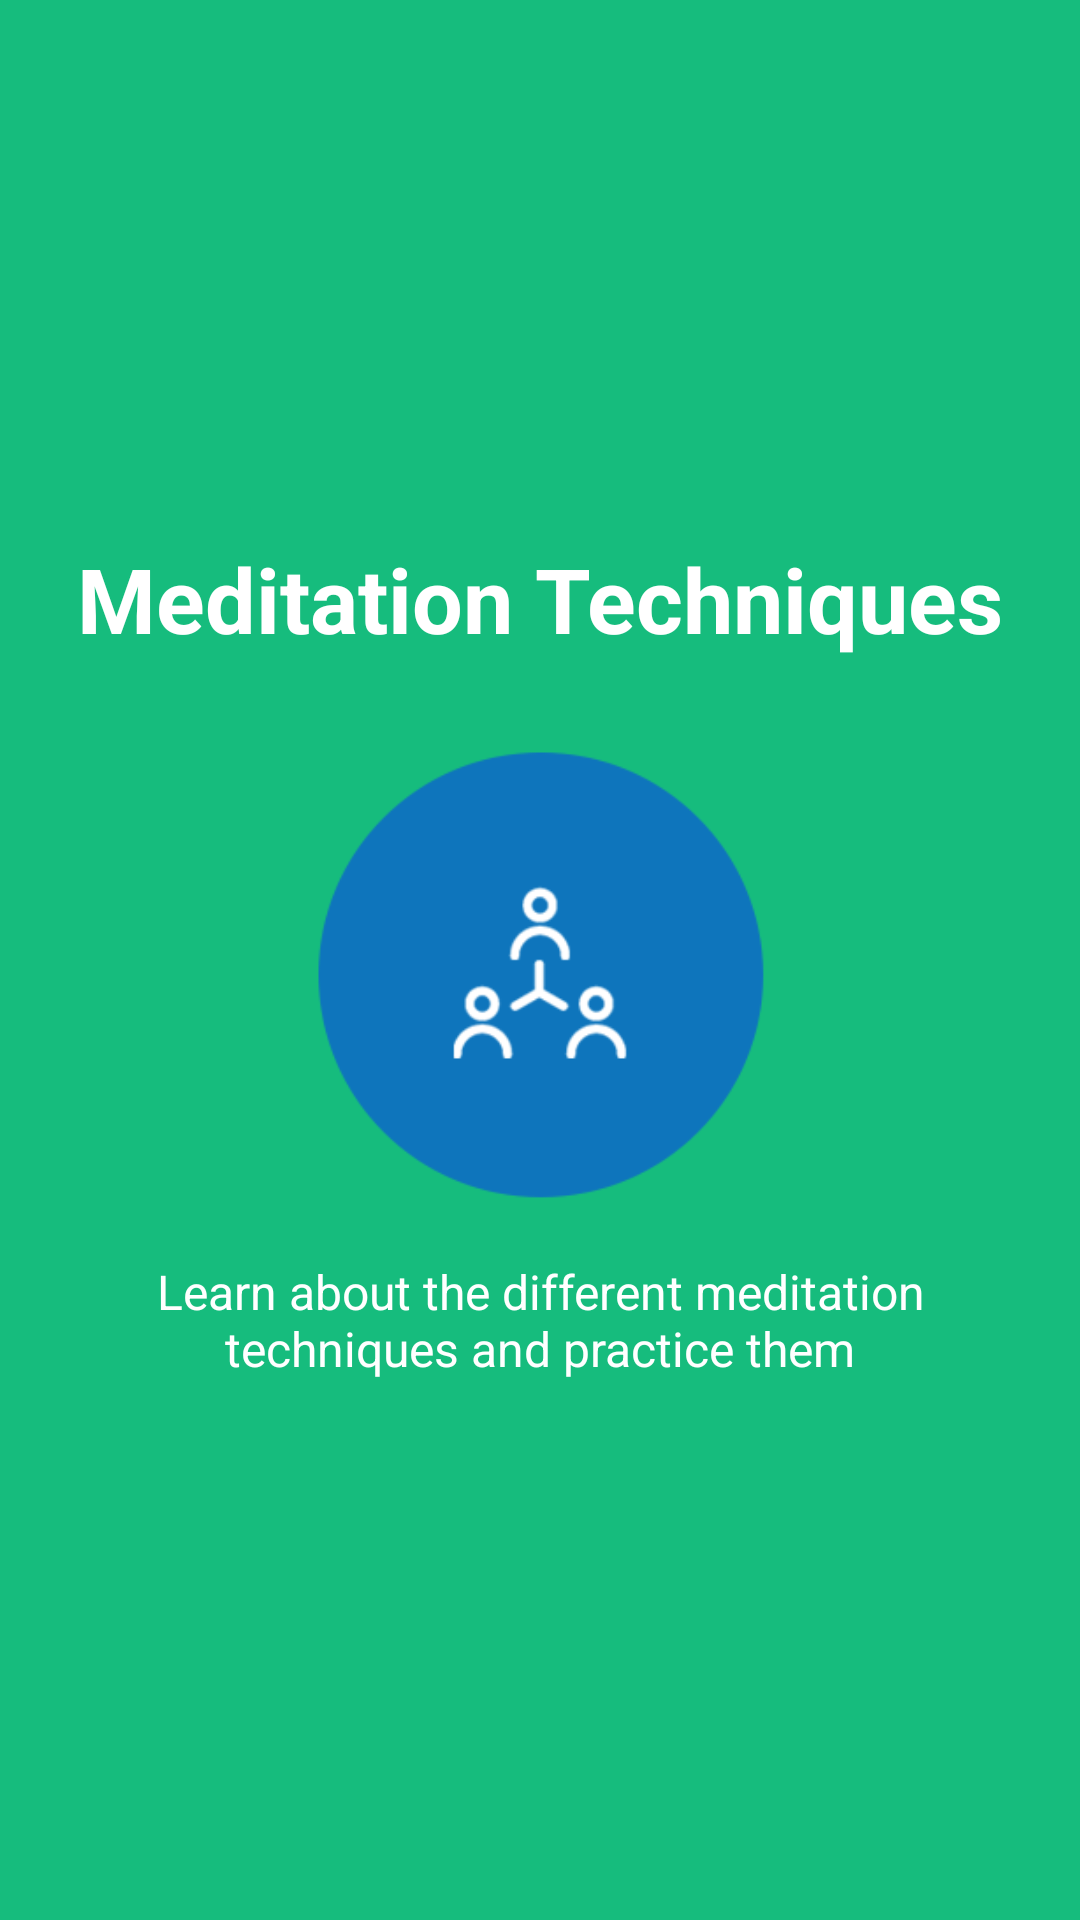

Reconstruct the res/layout file that produces this screen, plus the resources it refers to.
<!-- AndroidManifest.xml: application theme AppTheme -->
<!-- res/layout/slide_screen_two.xml -->
<?xml version="1.0" encoding="utf-8"?>
<RelativeLayout
    xmlns:android="http://schemas.android.com/apk/res/android"
    android:layout_width="match_parent"
    android:layout_height="match_parent"
    android:background="@color/bg_slider_screen2">
    <LinearLayout
        android:layout_width="wrap_content"
        android:layout_height="wrap_content"
        android:layout_centerInParent="true"
        android:gravity="center_horizontal"
        android:orientation="vertical">
        <TextView
            android:layout_width="wrap_content"
            android:layout_height="wrap_content"
            android:text="@string/slide_2_title"
            android:textColor="@android:color/white"
            android:layout_marginBottom="@dimen/slide_title"
            android:textSize="@dimen/slide_title"
            android:textStyle="bold" />
        <ImageView
            android:layout_width="@dimen/img_width_height"
            android:layout_height="@dimen/img_width_height"
            android:src="@drawable/get_connected" />
        <TextView
            android:layout_width="wrap_content"
            android:layout_height="wrap_content"
            android:layout_marginTop="20dp"
            android:paddingLeft="@dimen/desc_padding"
            android:paddingRight="@dimen/desc_padding"
            android:text="@string/slide_2_desc"
            android:textAlignment="center"
            android:textColor="@android:color/white"
            android:textSize="@dimen/slide_desc" />
    </LinearLayout>
</RelativeLayout>
<!-- resources referenced by this layout -->
<resources>
  <color name="bg_slider_screen2">#16bc7d</color>
  <dimen name="desc_padding">40dp</dimen>
  <dimen name="img_width_height">150dp</dimen>
  <dimen name="slide_desc">16dp</dimen>
  <dimen name="slide_title">30dp</dimen>
  <!-- drawable get_connected: png bitmap (drawable, 25246 bytes) -->
  <string name="slide_2_desc">Learn about the different meditation techniques and practice them</string>
  <string name="slide_2_title">Meditation Techniques </string>
  <style name="AppTheme" parent="Theme.AppCompat.Light.DarkActionBar">
          
          
          <item name="colorPrimary">#f75820</item>
          <item name="colorPrimaryDark">#f75820</item>
          <item name="colorAccent">@color/colorAccent</item>
      </style>
  <color name="colorAccent">#FF4081</color>
</resources>
